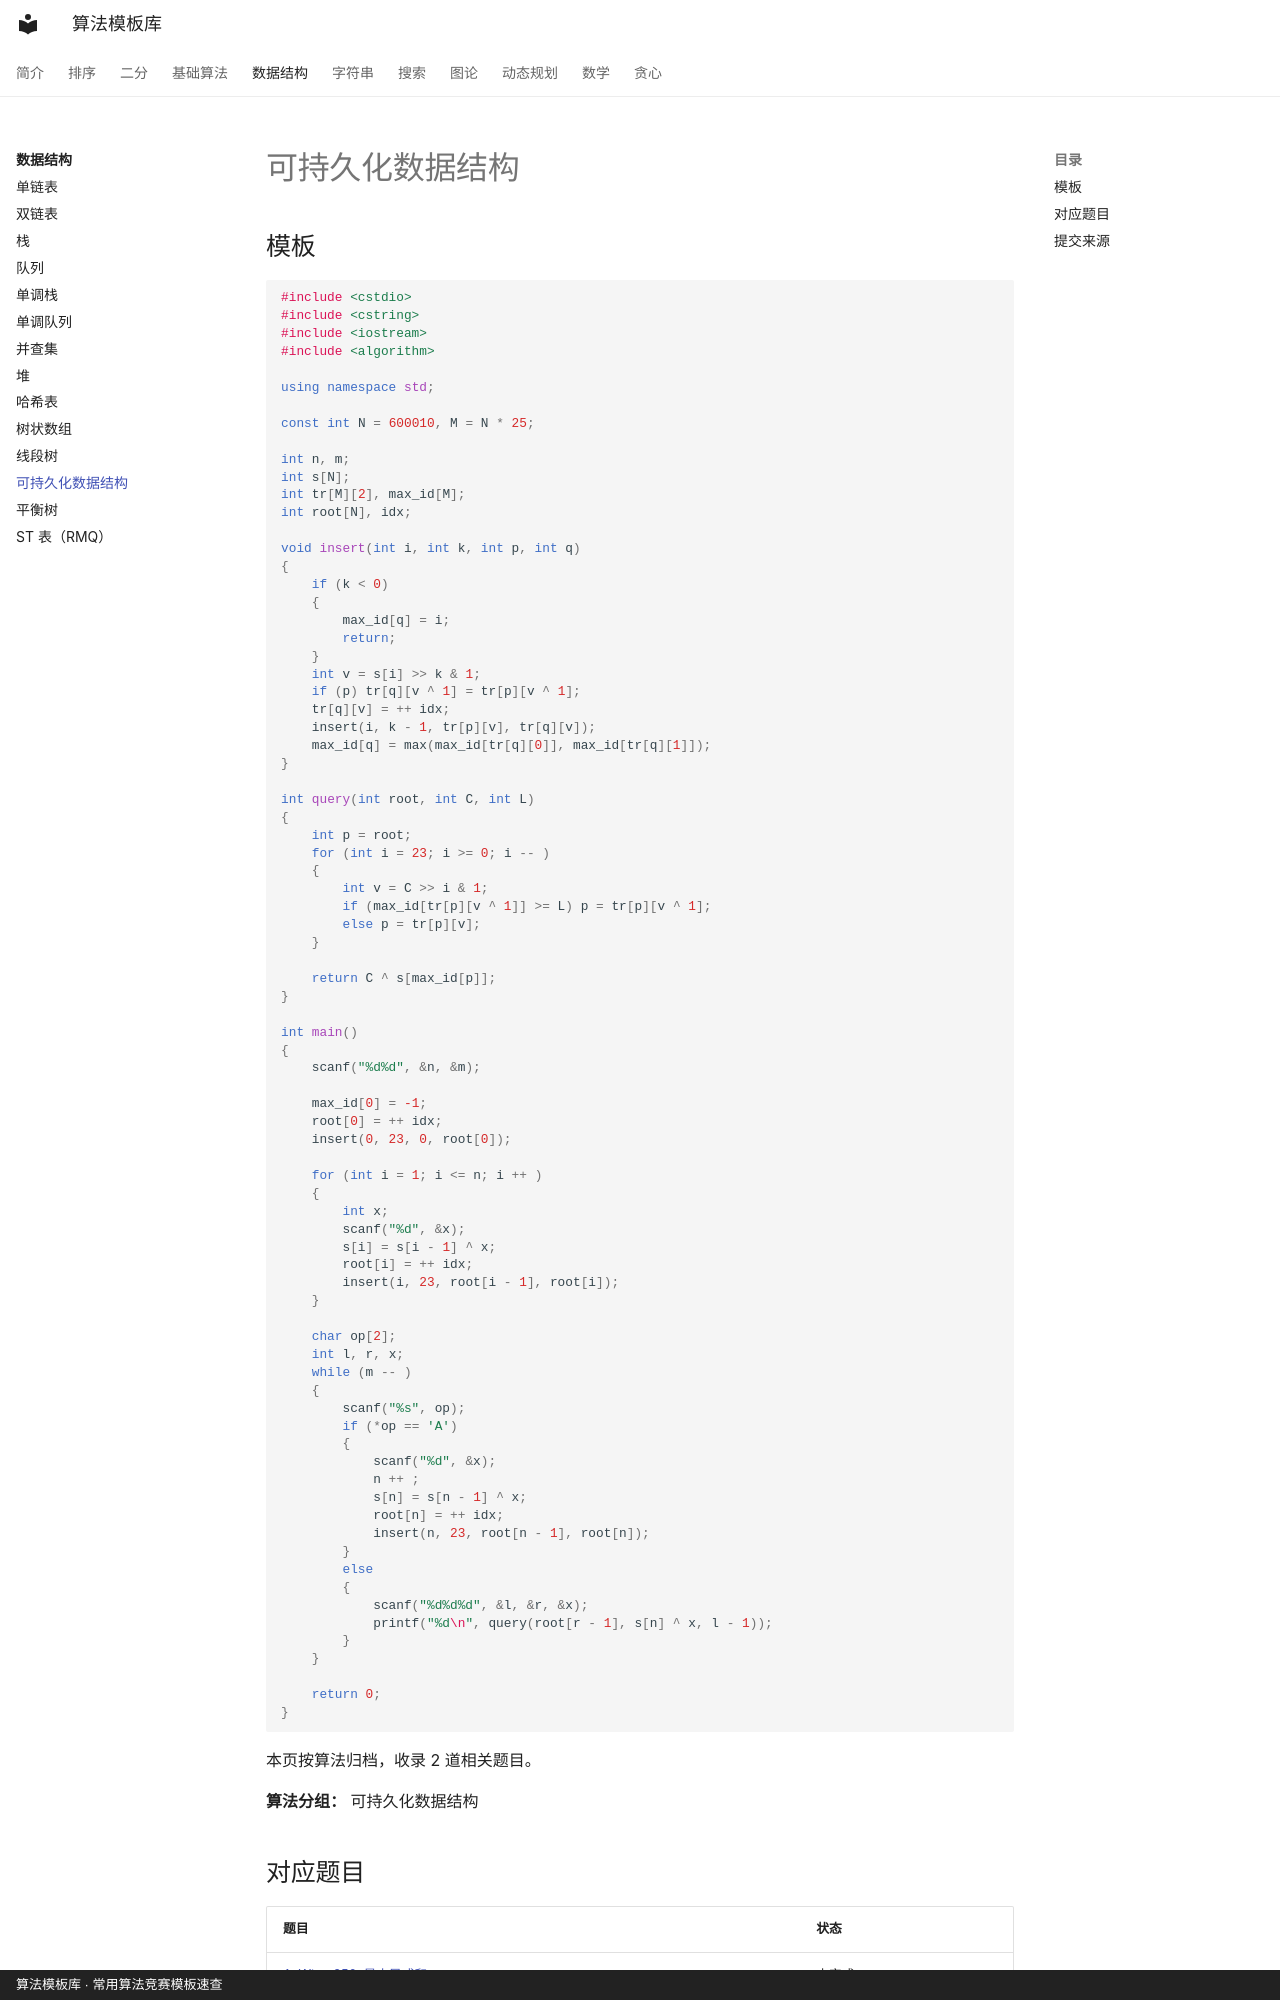

repository: xirneJ/algorithm-templates · page: ds/algorithm-08/index.html · generator: mkdocs · copyright: 算法模板库 · 常用算法竞赛模板速查

---
title: "可持久化数据结构"
description: "算法分类：数据结构"
tags:
  - 算法模板
  - "数据结构"
---

# 可持久化数据结构

## 模板

```cpp
#include <cstdio>
#include <cstring>
#include <iostream>
#include <algorithm>

using namespace std;

const int N = 600010, M = N * 25;

int n, m;
int s[N];
int tr[M][2], max_id[M];
int root[N], idx;

void insert(int i, int k, int p, int q)
{
    if (k < 0)
    {
        max_id[q] = i;
        return;
    }
    int v = s[i] >> k & 1;
    if (p) tr[q][v ^ 1] = tr[p][v ^ 1];
    tr[q][v] = ++ idx;
    insert(i, k - 1, tr[p][v], tr[q][v]);
    max_id[q] = max(max_id[tr[q][0]], max_id[tr[q][1]]);
}

int query(int root, int C, int L)
{
    int p = root;
    for (int i = 23; i >= 0; i -- )
    {
        int v = C >> i & 1;
        if (max_id[tr[p][v ^ 1]] >= L) p = tr[p][v ^ 1];
        else p = tr[p][v];
    }

    return C ^ s[max_id[p]];
}

int main()
{
    scanf("%d%d", &n, &m);

    max_id[0] = -1;
    root[0] = ++ idx;
    insert(0, 23, 0, root[0]);

    for (int i = 1; i <= n; i ++ )
    {
        int x;
        scanf("%d", &x);
        s[i] = s[i - 1] ^ x;
        root[i] = ++ idx;
        insert(i, 23, root[i - 1], root[i]);
    }

    char op[2];
    int l, r, x;
    while (m -- )
    {
        scanf("%s", op);
        if (*op == 'A')
        {
            scanf("%d", &x);
            n ++ ;
            s[n] = s[n - 1] ^ x;
            root[n] = ++ idx;
            insert(n, 23, root[n - 1], root[n]);
        }
        else
        {
            scanf("%d%d%d", &l, &r, &x);
            printf("%d\n", query(root[r - 1], s[n] ^ x, l - 1));
        }
    }

    return 0;
}
```

本页按算法归档，收录 2 道相关题目。
